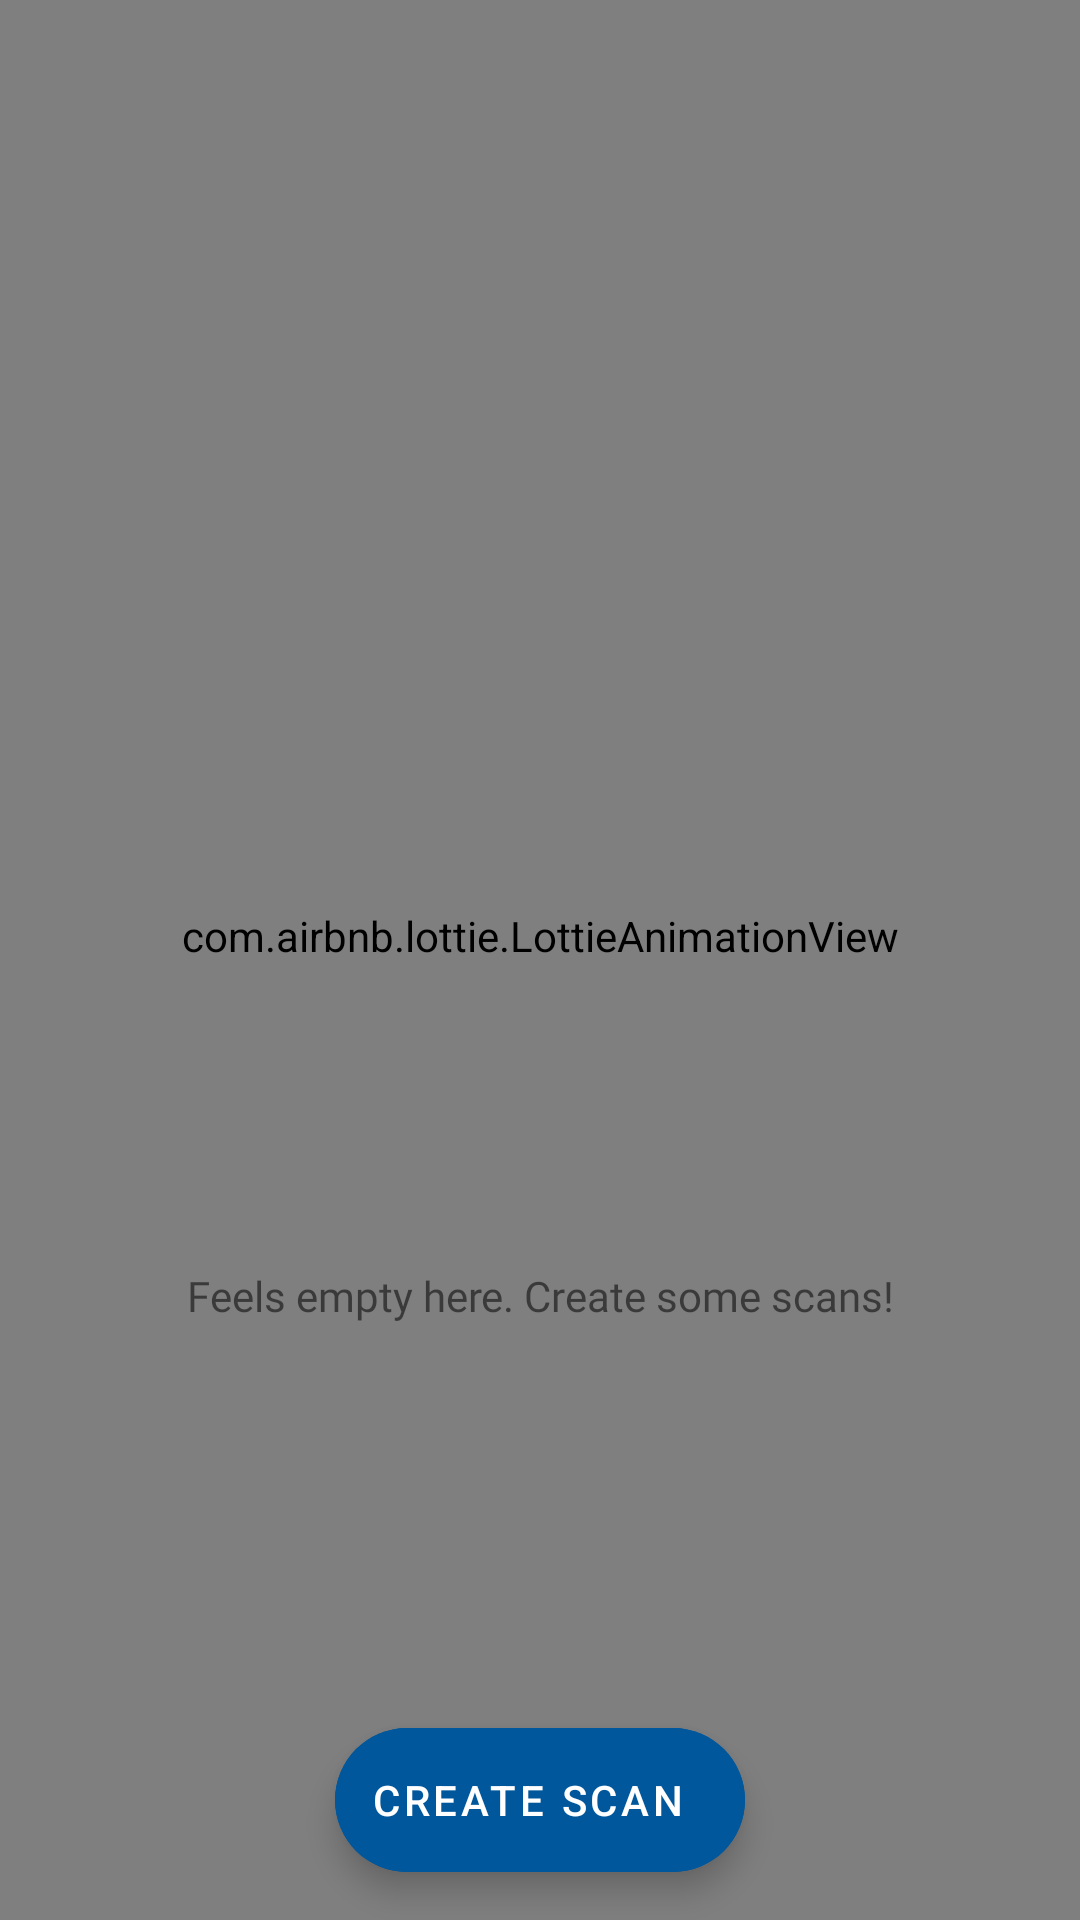

Android layout source for this screen:
<!-- AndroidManifest.xml: application theme Theme.Scanner -->
<!-- res/layout/fragment_scan_home.xml -->
<?xml version="1.0" encoding="utf-8"?>
<FrameLayout xmlns:android="http://schemas.android.com/apk/res/android"
    xmlns:app="http://schemas.android.com/apk/res-auto"
    xmlns:tools="http://schemas.android.com/tools"
    android:layout_width="match_parent"
    android:layout_height="match_parent"
    android:background="@color/background"
    android:clipToPadding="false">


    <com.airbnb.epoxy.EpoxyRecyclerView
        android:id="@+id/recycler_view_scans"
        android:layout_width="match_parent"
        android:layout_height="match_parent"
        />

    <androidx.appcompat.widget.LinearLayoutCompat
        android:id="@+id/linear_layout_empty"
        android:layout_width="match_parent"
        android:layout_height="240dp"
        android:layout_marginTop="12dp"
        android:layout_gravity="center"
        android:orientation="vertical">

        <com.airbnb.lottie.LottieAnimationView
            android:id="@+id/animation_view"
            android:layout_width="match_parent"
            android:layout_height="0dp"
            android:layout_weight="5"
            app:lottie_loop="true"
            app:lottie_autoPlay="true"
            app:lottie_rawRes="@raw/empty_box"/>

        <TextView
            android:layout_width="match_parent"
            android:layout_height="0dp"
            android:layout_weight="1"
            android:gravity="center"
            android:text="@string/feels_empty_here_create_some_scans"
            android:fontFamily="@font/noto_sans_jp_regular"/>

    </androidx.appcompat.widget.LinearLayoutCompat>

    <com.google.android.material.floatingactionbutton.ExtendedFloatingActionButton
        android:id="@+id/button_create_scan"
        android:layout_width="wrap_content"
        android:layout_height="wrap_content"
        android:layout_gravity="bottom|center"
        android:layout_marginBottom="16dp"
        android:backgroundTint="@color/heavy_blue"
        android:text="@string/create_scan"
        android:textColor="@color/white"
        app:rippleColor="@color/white" />

</FrameLayout>
<!-- resources referenced by this layout -->
<resources>
  <color name="background">#ffffff</color>
  <color name="heavy_blue">#01579b</color>
  <color name="white">#FFFFFFFF</color>
  <string name="create_scan">Create scan</string>
  <string name="feels_empty_here_create_some_scans">Feels empty here. Create some scans!</string>
  <style name="Theme.Scanner" parent="Theme.MaterialComponents.DayNight.NoActionBar">
          
          <item name="colorPrimary">@color/purple_500</item>
          <item name="colorPrimaryVariant">@color/purple_700</item>
          <item name="colorOnPrimary">@color/white</item>
          
          <item name="colorSecondary">@color/teal_200</item>
          <item name="colorSecondaryVariant">@color/teal_700</item>
          <item name="colorOnSecondary">@color/black</item>
          
          <item name="android:statusBarColor" tools:targetApi="l">?attr/colorPrimaryVariant</item>
          <item name="android:windowLightStatusBar" tools:targetApi="m">true</item>
          <item name="android:navigationBarColor">#B3FFFFFF</item>
          
      </style>
  <color name="purple_500">#FF6200EE</color>
  <color name="purple_700">#FF3700B3</color>
  <color name="teal_200">#FF03DAC5</color>
  <color name="teal_700">#FF018786</color>
  <color name="black">#FF000000</color>
</resources>
